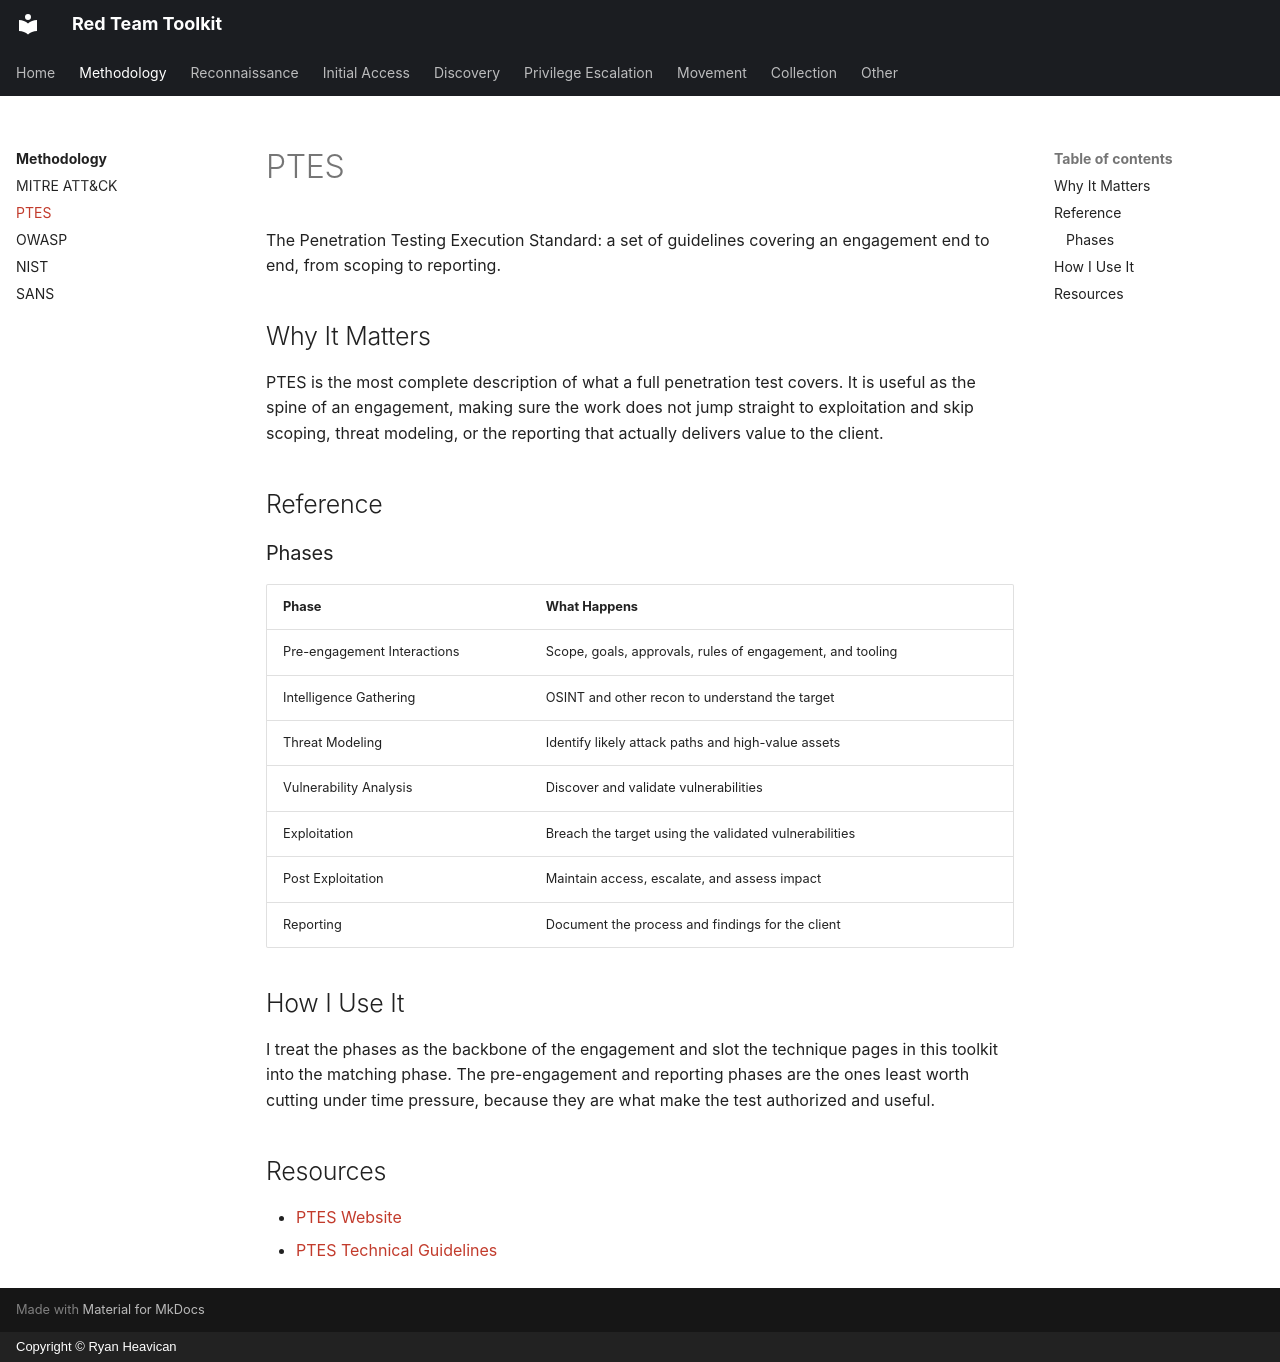

repository: EvolvingSysadmin/Red-Team-Toolkit · page: methodology/ptes/index.html · generator: mkdocs · copyright: Copyright © Ryan Heavican

# PTES

The Penetration Testing Execution Standard: a set of guidelines covering an engagement end to end, from scoping to reporting.

## Why It Matters

PTES is the most complete description of what a full penetration test covers. It is useful as the spine of an engagement, making sure the work does not jump straight to exploitation and skip scoping, threat modeling, or the reporting that actually delivers value to the client.

## Reference

### Phases

| Phase | What Happens |
| :--- | :--- |
| Pre-engagement Interactions | Scope, goals, approvals, rules of engagement, and tooling |
| Intelligence Gathering | OSINT and other recon to understand the target |
| Threat Modeling | Identify likely attack paths and high-value assets |
| Vulnerability Analysis | Discover and validate vulnerabilities |
| Exploitation | Breach the target using the validated vulnerabilities |
| Post Exploitation | Maintain access, escalate, and assess impact |
| Reporting | Document the process and findings for the client |

## How I Use It

I treat the phases as the backbone of the engagement and slot the technique pages in this toolkit into the matching phase. The pre-engagement and reporting phases are the ones least worth cutting under time pressure, because they are what make the test authorized and useful.

## Resources

* [PTES Website](http://www.pentest-standard.org/)
* [PTES Technical Guidelines](http://www.pentest-standard.org/index.php/PTES_Technical_Guidelines)
